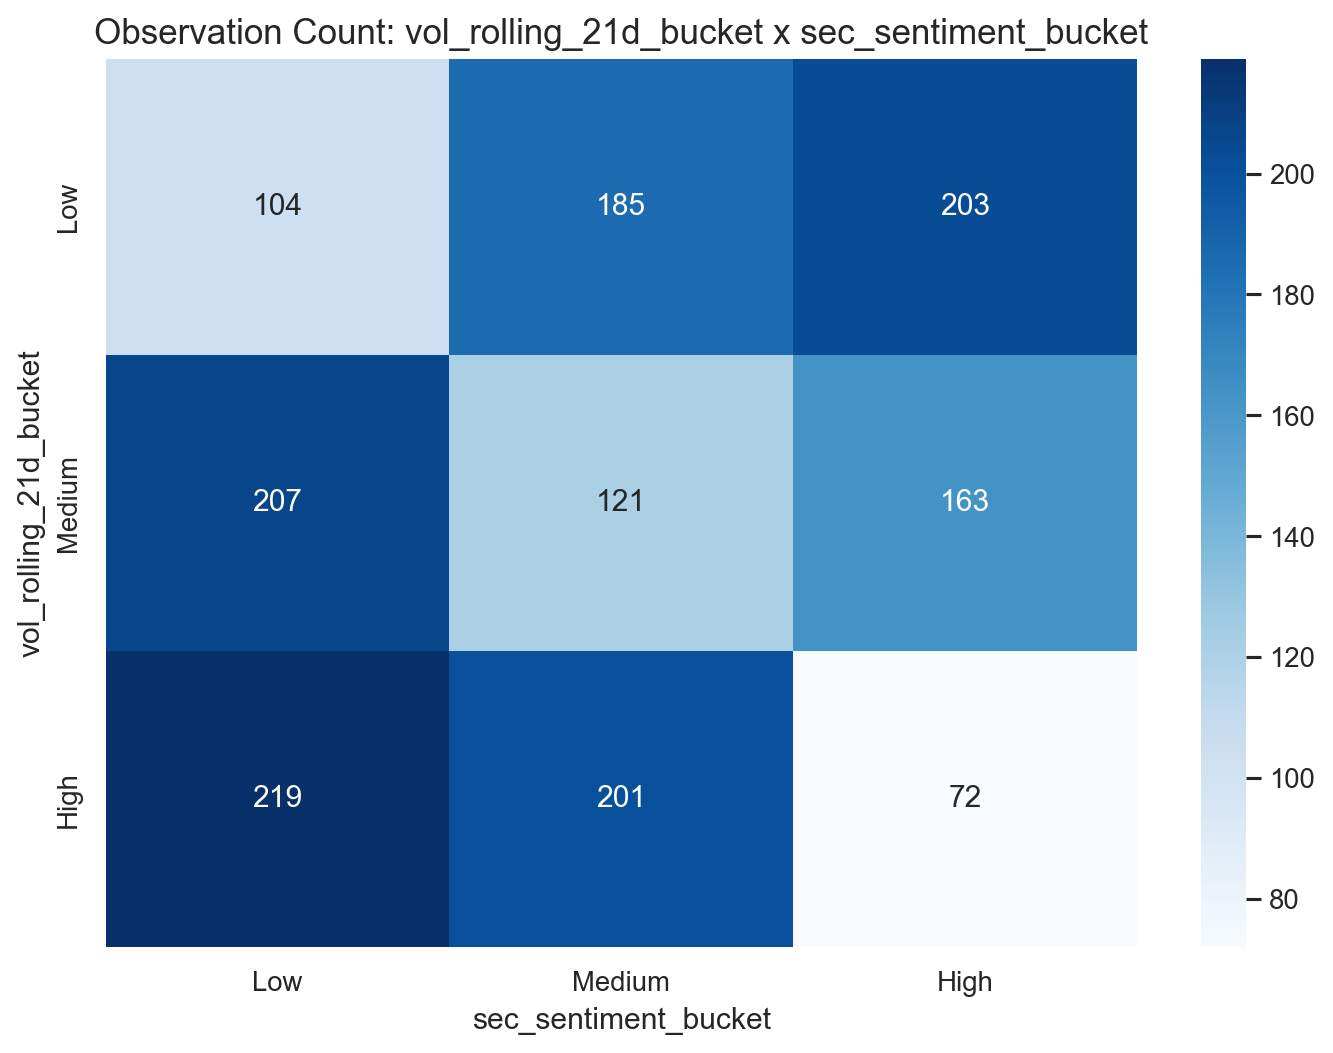

The file beside this chart, header and first rows:
vol_rolling_21d_bucket, Low, Medium, High
Low, 104, 185, 203
Medium, 207, 121, 163
High, 219, 201, 72
